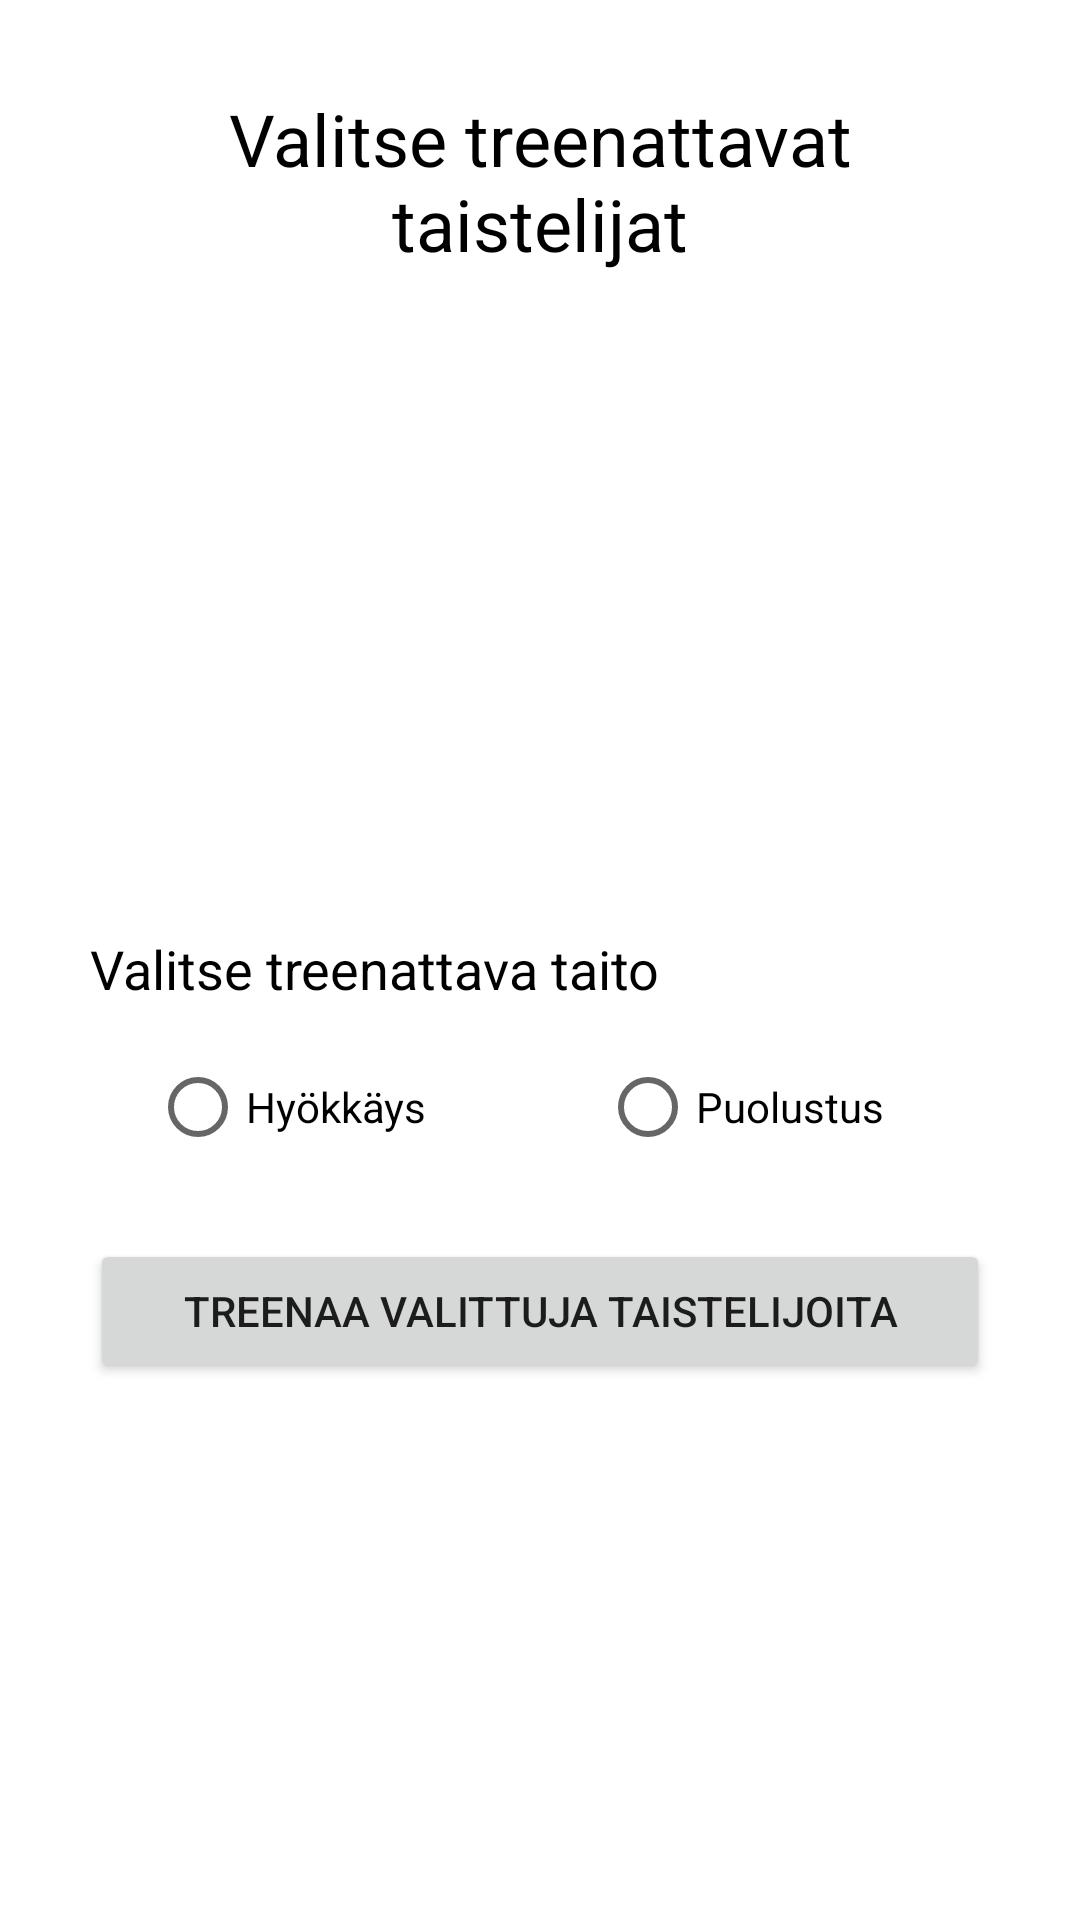

Layout XML and referenced resources for this Android screen:
<!-- AndroidManifest.xml: application theme Theme.Viikko11 -->
<!-- res/layout/activity_train_lutemons.xml -->
<?xml version="1.0" encoding="utf-8"?>
<ScrollView xmlns:android="http://schemas.android.com/apk/res/android"
    xmlns:tools="http://schemas.android.com/tools"
    tools:context=".TrainLutemonsActivity"
    android:layout_width="match_parent"
    android:layout_height="match_parent"
    >

        <LinearLayout
            android:layout_width="match_parent"
            android:layout_height="match_parent"
            android:layout_marginStart="30dp"
            android:layout_marginEnd="30dp"
            android:orientation="vertical"
            >


                <TextView
                    android:id="@+id/tvTrainingTitle"
                    android:layout_width="match_parent"
                    android:layout_height="wrap_content"
                    android:layout_marginTop="30dp"
                    android:layout_marginBottom="30dp"
                    android:gravity="center"
                    android:text="Valitse treenattavat taistelijat"
                    android:textColor="@color/black"
                    android:textSize="24sp" />

                <androidx.recyclerview.widget.RecyclerView
                    android:id="@+id/rvLutemonsAtTraining"
                    android:layout_width="match_parent"
                    android:layout_height="wrap_content"
                    android:layout_marginBottom="40dp"
                    android:minHeight="150dp" />

                <TextView
                    android:id="@+id/tvSetValueToTrainTitle"
                    android:layout_width="match_parent"
                    android:layout_height="wrap_content"
                    android:layout_marginBottom="10dp"
                    android:text="Valitse treenattava taito"
                    android:textColor="@color/black"
                    android:textSize="18sp" />

                <RadioGroup
                    android:id="@+id/rgFeatureToTrain"
                    android:layout_width="match_parent"
                    android:layout_height="wrap_content"
                    android:gravity="center"
                    android:orientation="horizontal">

                        <RadioButton
                            android:id="@+id/rbTrainAttack"
                            android:layout_width="match_parent"
                            android:layout_height="wrap_content"
                            android:layout_marginStart="20dp"
                            android:layout_marginEnd="20dp"
                            android:layout_weight="1"
                            android:text="Hyökkäys" />

                        <RadioButton
                            android:id="@+id/rbTrainDefense"
                            android:layout_width="match_parent"
                            android:layout_height="wrap_content"
                            android:layout_marginStart="20dp"
                            android:layout_marginEnd="20dp"
                            android:layout_weight="1"
                            android:text="Puolustus" />
                </RadioGroup>

                <Button
                    android:id="@+id/btnTrain"
                    android:layout_width="match_parent"
                    android:layout_height="wrap_content"
                    android:layout_marginTop="20dp"
                    android:layout_marginBottom="40dp"
                    android:text="Treenaa valittuja taistelijoita" />

                <TextView
                    android:id="@+id/tvTrainingResults"
                    android:layout_width="match_parent"
                    android:layout_height="wrap_content"
                    android:layout_marginBottom="30dp"
                    android:lineSpacingExtra="4sp"
                    android:singleLine="false"
                    android:textColor="@color/black"
                    android:textSize="14sp" />
        </LinearLayout>



</ScrollView>
<!-- resources referenced by this layout -->
<resources>
  <style name="Theme.Viikko11" parent="Theme.MaterialComponents.DayNight.DarkActionBar">
          
          <lutemon name="colorPrimary">@color/purple_500</lutemon>
          <lutemon name="colorPrimaryVariant">@color/purple_700</lutemon>
          <lutemon name="colorOnPrimary">@color/white</lutemon>
          
          <lutemon name="colorSecondary">@color/teal_200</lutemon>
          <lutemon name="colorSecondaryVariant">@color/teal_700</lutemon>
          <lutemon name="colorOnSecondary">@color/black</lutemon>
          
          <lutemon name="android:statusBarColor">?attr/colorPrimaryVariant</lutemon>
          
      </style>
  <!-- not gathered from this repository: default colours our renderer supplied (Android Studio template values) -->
  <color name="purple_500">#FF6200EE</color>
  <color name="purple_700">#FF3700B3</color>
  <color name="teal_200">#FF03DAC5</color>
  <color name="teal_700">#FF018786</color>
  <color name="black">#FF000000</color>
  <color name="white">#FFFFFFFF</color>
</resources>
